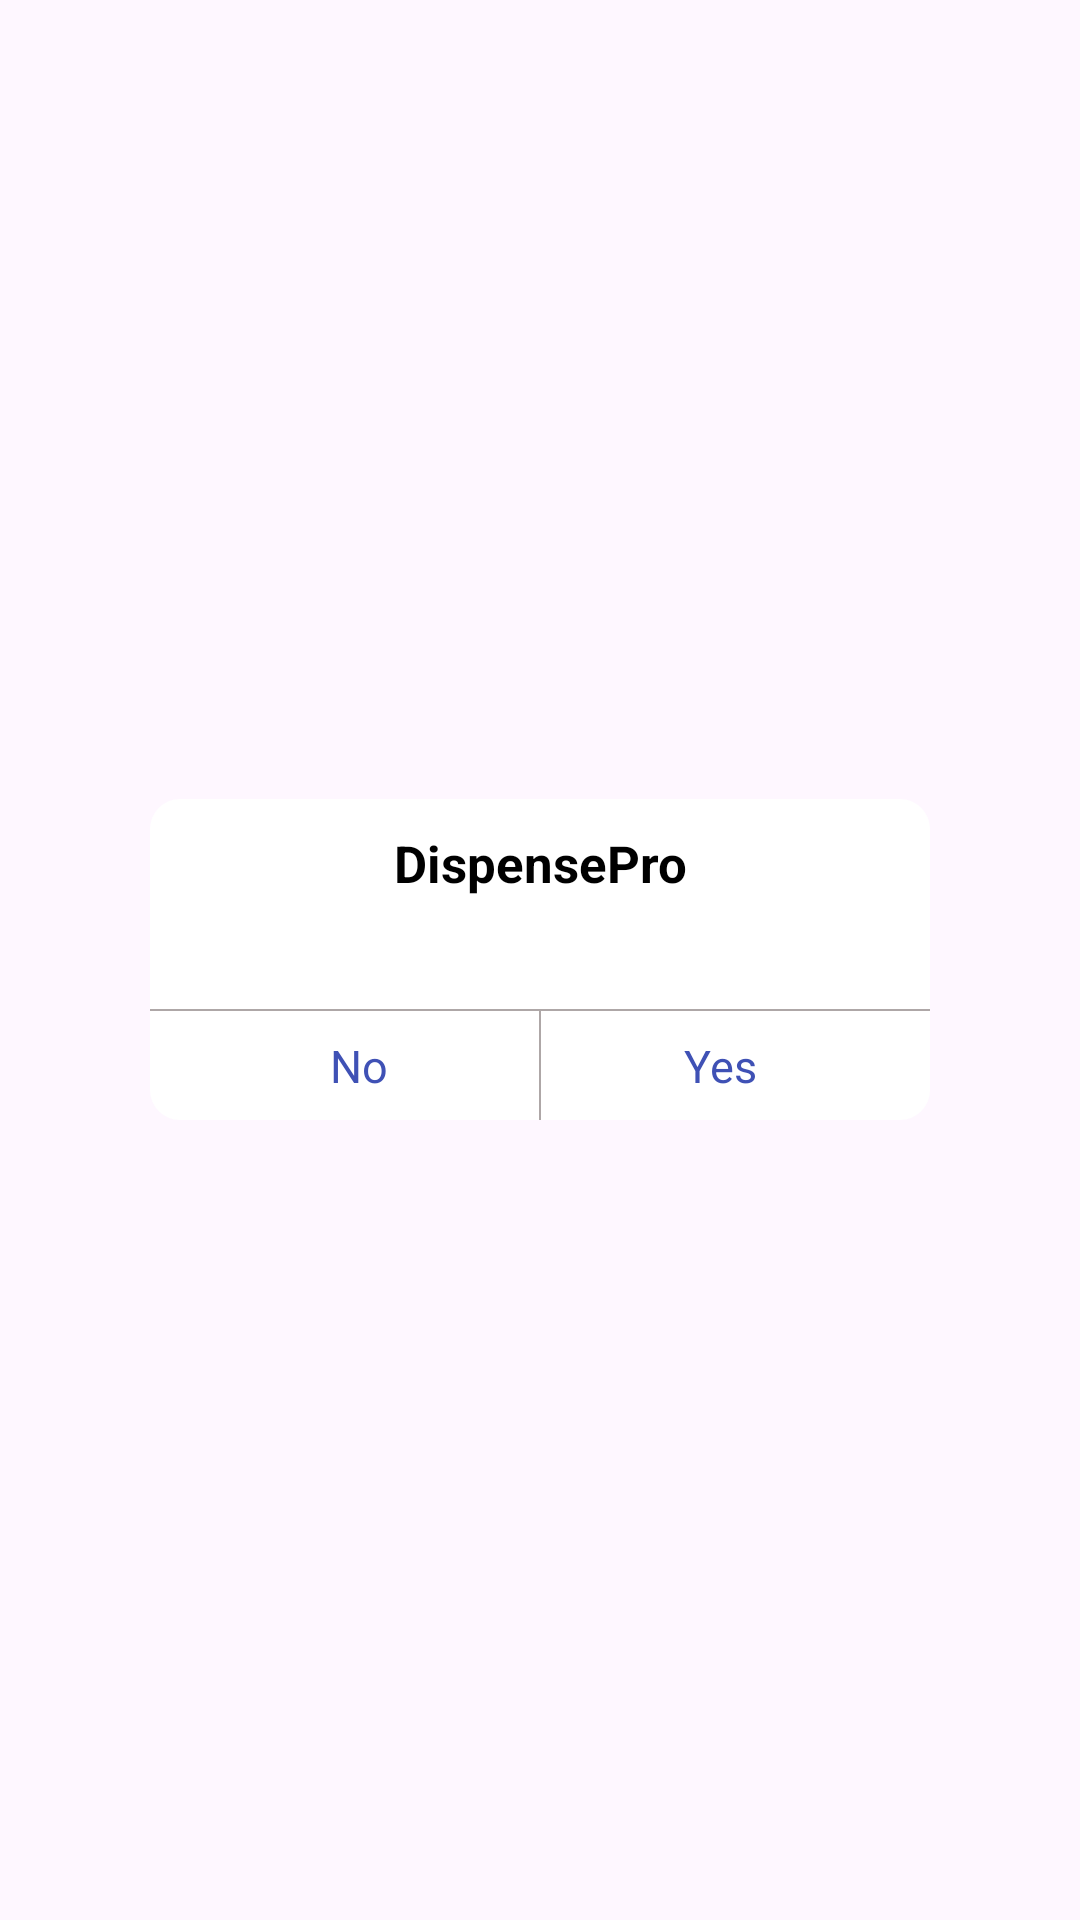

Write the Android layout XML for this screen, with the resource values it uses.
<!-- AndroidManifest.xml: application theme Theme.DispensePro -->
<!-- res/layout/dialog_yes_no.xml -->
<RelativeLayout xmlns:android="http://schemas.android.com/apk/res/android"
    android:orientation="vertical"
    android:layout_width="match_parent"
    android:layout_height="match_parent"
    android:layout_gravity="center"
    android:gravity="center">

    <LinearLayout
        android:layout_width="260dp"
        android:layout_height="wrap_content"
        android:background="@drawable/round_edges_white_bg"
        android:orientation="vertical"
        >

        <LinearLayout
            android:layout_width="match_parent"
            android:layout_height="wrap_content"
            android:orientation="vertical"
            android:layout_marginTop="10dp"
            android:layout_marginBottom="15dp"
            android:layout_marginStart="10dp"
            android:layout_marginEnd="10dp">

            <TextView
                android:layout_width="wrap_content"
                android:layout_height="wrap_content"
                android:layout_marginStart="10dp"
                android:layout_marginEnd="10dp"
                android:background="@color/white"
                android:layout_gravity="center"
                android:gravity="center"
                android:text="@string/app_name"
                android:textColor="#000000"
                android:textSize="17sp"
                android:textStyle="bold"/>


            <TextView
                android:id="@+id/tv_message"
                android:layout_width="wrap_content"
                android:layout_height="wrap_content"
                android:background="@color/white"
                android:layout_gravity="center"
                android:gravity="center"
                android:paddingTop="2dp"
                android:text=""
                android:textColor="@color/black"
                android:textSize="15sp" />
        </LinearLayout>

        <View
            android:layout_width="match_parent"
            android:layout_height="0.5dp"
            android:background="#aea7a7" />

        <LinearLayout
            android:layout_width="match_parent"
            android:layout_height="wrap_content"
            android:layout_marginStart="10dp"
            android:layout_marginEnd="10dp"
            android:orientation="horizontal"
            android:weightSum="2">

            <TextView
                android:layout_weight="1"
                android:id="@+id/tv_cancel"
                android:layout_width="0dp"
                android:layout_height="wrap_content"
                android:background="@color/white"
                android:gravity="center"
                android:layout_gravity="center"
                android:padding="8dp"
                android:text="No"
                android:textSize="15sp"
                android:textColor="@color/blue"
                />

            <View
                android:layout_width="0.5dp"
                android:layout_height="match_parent"
                android:background="#aea7a7" />

            <TextView
                android:layout_weight="1"
                android:id="@+id/tv_ok"
                android:layout_width="0dp"
                android:layout_height="wrap_content"
                android:background="@color/white"
                android:gravity="center"
                android:layout_gravity="center"
                android:padding="8dp"
                android:text="Yes"
                android:textSize="15sp"
                android:textColor="@color/blue"/>



        </LinearLayout>

    </LinearLayout>


</RelativeLayout>
<!-- resources referenced by this layout -->
<resources>
  <color name="black">#FF000000</color>
  <color name="blue">#3F51B5</color>
  <color name="white">#FFFFFFFF</color>
  <!-- drawable round_edges_white_bg (drawable) -->
  <?xml version="1.0" encoding="utf-8"?>
  <selector xmlns:android="http://schemas.android.com/apk/res/android">
      <item>
          <shape>
              <solid android:color="#ffffff" />
              <corners
                  android:radius="10dp"/>
  
          </shape>
      </item>
  </selector>
  <string name="app_name">DispensePro</string>
  <style name="Theme.DispensePro" parent="Base.Theme.DispensePro" />
  <style name="Base.Theme.DispensePro" parent="Theme.Material3.Light.NoActionBar">
          
          <item name="colorPrimary">@color/app_color</item>
          <item name="colorOnPrimary">@color/app_color</item>
          <item name="colorPrimaryContainer">@color/app_color</item>
  
          
          <item name="android:statusBarColor">@color/app_bg</item>
  
          
          <item name="android:navigationBarColor">@color/app_bg</item>
      </style>
  <color name="app_color">#626160</color>
  <color name="app_bg">#EEE7FA</color>
</resources>
